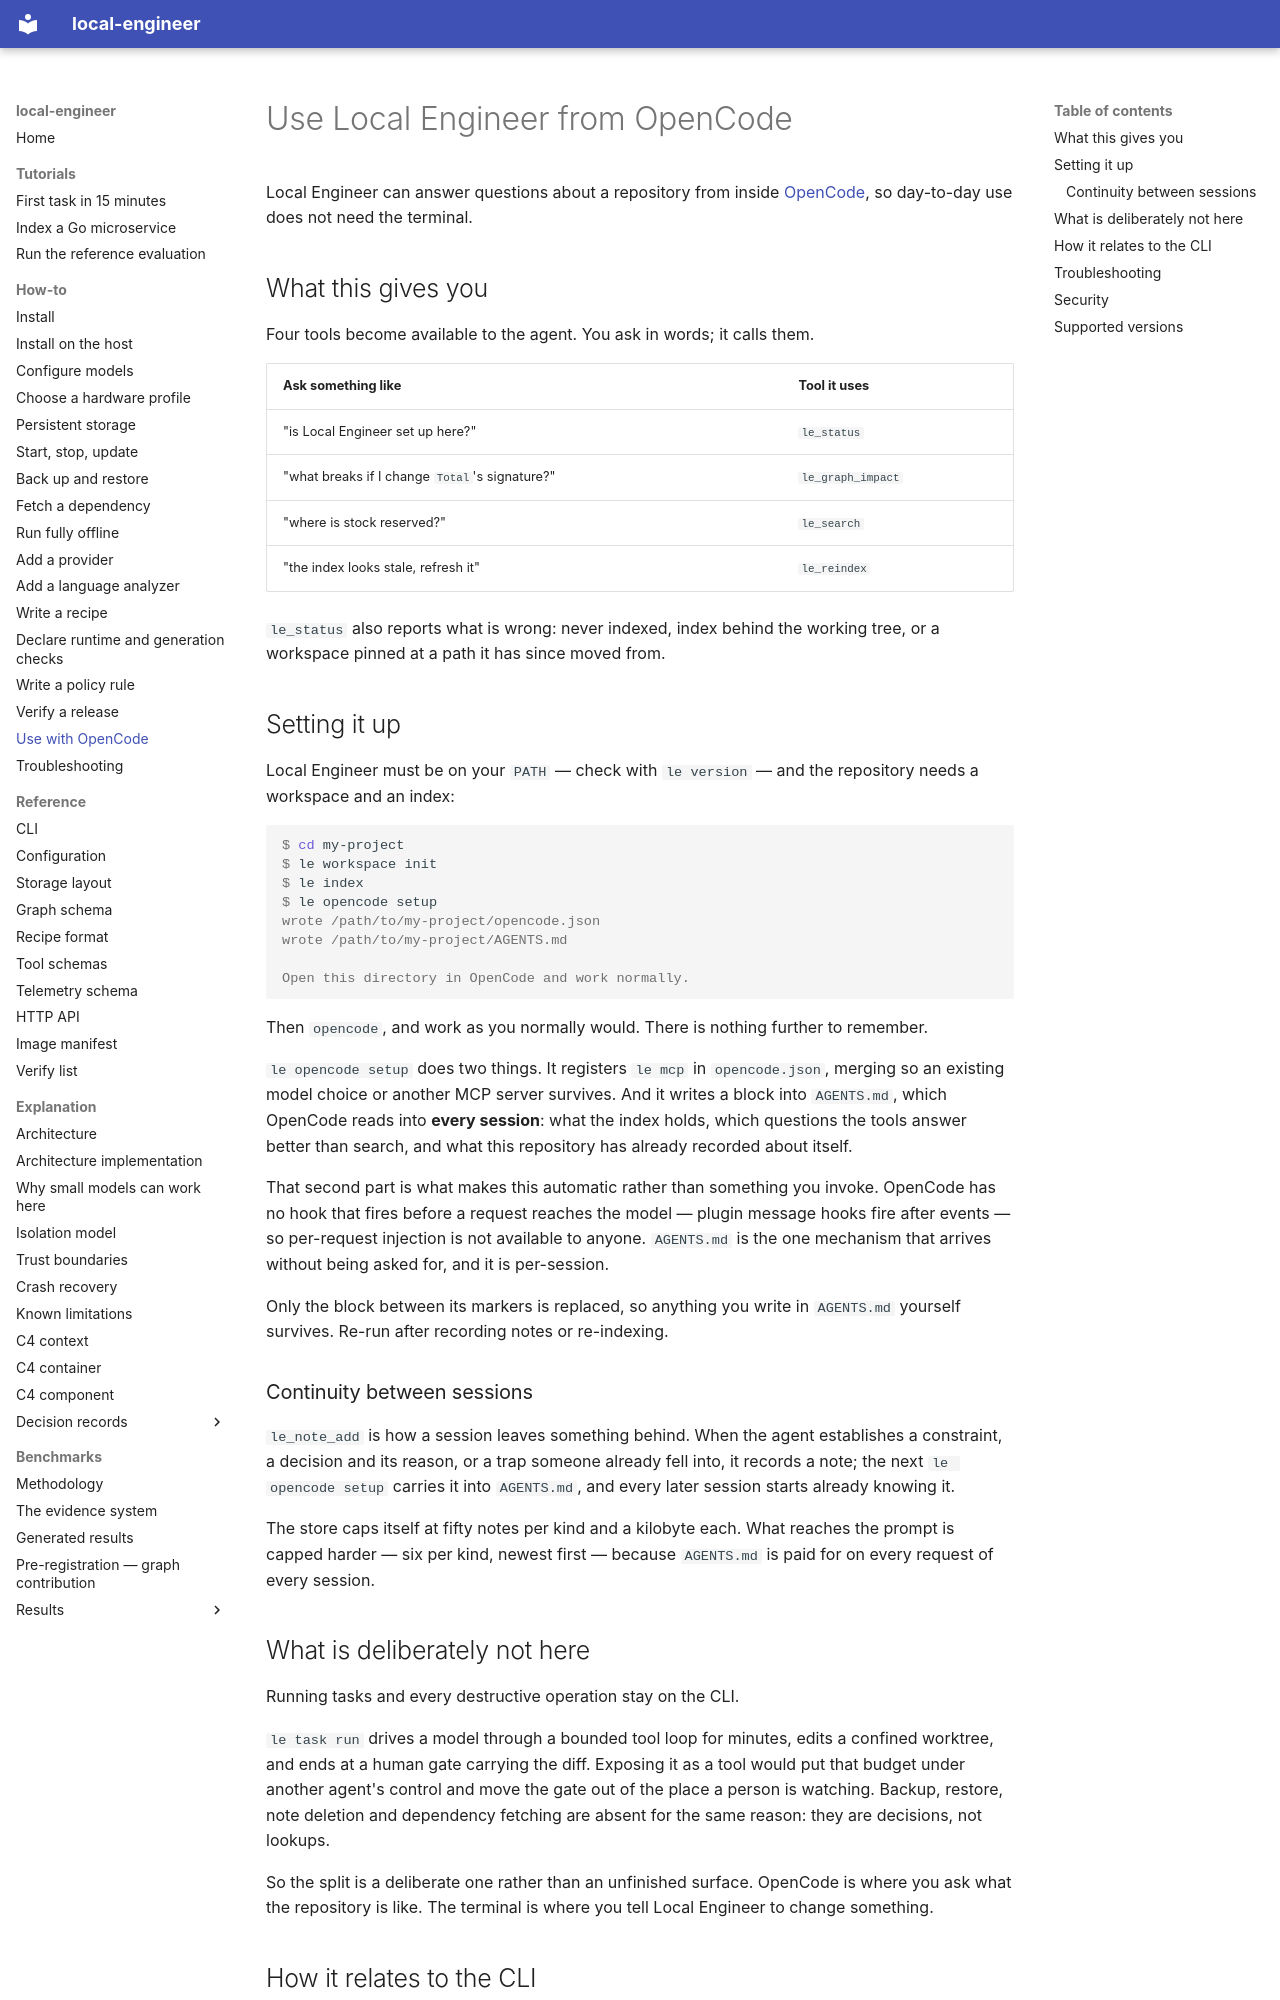

repository: akynte/local-engineer · page: how-to/use-with-opencode/index.html · generator: mkdocs

# Use Local Engineer from OpenCode

Local Engineer can answer questions about a repository from inside
[OpenCode](https://opencode.ai), so day-to-day use does not need the terminal.

## What this gives you

Four tools become available to the agent. You ask in words; it calls them.

| Ask something like | Tool it uses |
|---|---|
| "is Local Engineer set up here?" | `le_status` |
| "what breaks if I change `Total`'s signature?" | `le_graph_impact` |
| "where is stock reserved?" | `le_search` |
| "the index looks stale, refresh it" | `le_reindex` |

`le_status` also reports what is wrong: never indexed, index behind the working
tree, or a workspace pinned at a path it has since moved from.

## Setting it up

Local Engineer must be on your `PATH` — check with `le version` — and the
repository needs a workspace and an index:

```console
$ cd my-project
$ le workspace init
$ le index
$ le opencode setup
wrote /path/to/my-project/opencode.json
wrote /path/to/my-project/AGENTS.md

Open this directory in OpenCode and work normally.
```

Then `opencode`, and work as you normally would. There is nothing further to
remember.

`le opencode setup` does two things. It registers `le mcp` in `opencode.json`,
merging so an existing model choice or another MCP server survives. And it
writes a block into `AGENTS.md`, which OpenCode reads into **every session**:
what the index holds, which questions the tools answer better than search, and
what this repository has already recorded about itself.

That second part is what makes this automatic rather than something you invoke.
OpenCode has no hook that fires before a request reaches the model — plugin
message hooks fire after events — so per-request injection is not available to
anyone. `AGENTS.md` is the one mechanism that arrives without being asked for,
and it is per-session.

Only the block between its markers is replaced, so anything you write in
`AGENTS.md` yourself survives. Re-run after recording notes or re-indexing.

### Continuity between sessions

`le_note_add` is how a session leaves something behind. When the agent
establishes a constraint, a decision and its reason, or a trap someone already
fell into, it records a note; the next `le opencode setup` carries it into
`AGENTS.md`, and every later session starts already knowing it.

The store caps itself at fifty notes per kind and a kilobyte each. What reaches
the prompt is capped harder — six per kind, newest first — because `AGENTS.md`
is paid for on every request of every session.

## What is deliberately not here

Running tasks and every destructive operation stay on the CLI.

`le task run` drives a model through a bounded tool loop for minutes, edits a
confined worktree, and ends at a human gate carrying the diff. Exposing it as a
tool would put that budget under another agent's control and move the gate out
of the place a person is watching. Backup, restore, note deletion and dependency
fetching are absent for the same reason: they are decisions, not lookups.

So the split is a deliberate one rather than an unfinished surface. OpenCode is
where you ask what the repository is like. The terminal is where you tell Local
Engineer to change something.
